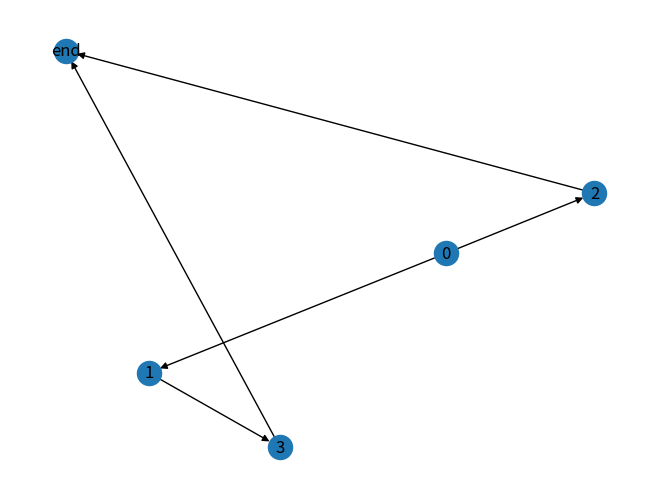

The matplotlib source for this figure:

import networkx as nx
G = nx.DiGraph()

#G.add_node(0, what="start", who='rg', time=0, weight=0)
#G.add_node(1, what="code drifter", who='rg', time=10, weight=10)
#G.add_node(2, what="code retail verification", who='rg', time=4, weight=222)
#G.add_node(3, what="apply to RTOFS", who='rg', time=8, weight=8)
#G.add_node("end", weight=0)
G.add_node(0, what="start", who='rg', time=0)
G.add_node(1, what="code drifter", who='rg', time=4)
G.add_node(2, what="code retail verification", who='rg', time=1)
G.add_node(3, what="apply to RTOFS", who='rg', time=4)
G.add_node("end", time = 0)

# Make the weight inverse of time (or other such function) so that
#    lowest cumulative weight = longest time path 
for i in G.nodes:
  if (G.nodes[i]['time'] != 0):
    G.nodes[i]['weight'] = 1./G.nodes[i]['time']
  else:
    G.nodes[i]['weight'] = 0

G.add_edge(0,1, weight=G.nodes[1]['weight'])
G.add_edge(0,2, weight=G.nodes[2]['weight'])
G.add_edge(1,3, weight=G.nodes[3]['weight'])
G.add_edge(2,"end", weight=G.nodes["end"]['weight'])
G.add_edge(3,"end", weight=G.nodes["end"]['weight'])

#Is there a path from here to there?
print("G.path 0 end",nx.has_path(G,0,"end" ) )

#what is the shortest path?
k = nx.dijkstra_path(G, 0, "end", weight='weight')

print(k, len(k), k[1], G.nodes[k[1]]['weight'])

sum = 0
for i in range(1,len(k)):
  tau = G.nodes[k[i]]['time']
  print("step:",i, "node:",k[i], "time:",G.nodes[k[i]]['time'])
  sum += float(tau)
print("longest path time = ",sum)


import matplotlib.pyplot as plt
#pos = nx.spring_layout(G)
nx.draw(G,with_labels=True)
plt.show()
